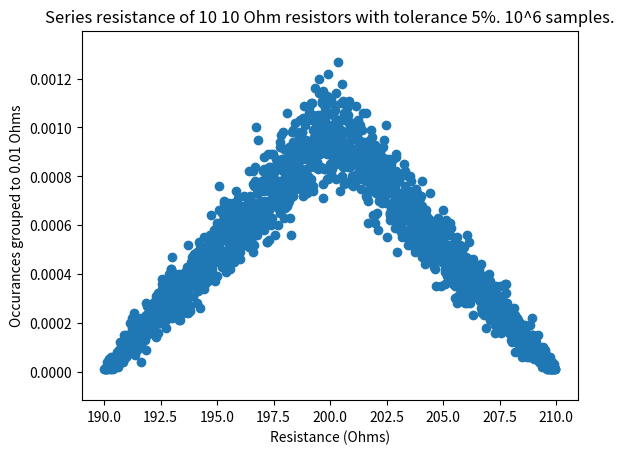

The script that saved this image:
import random
import matplotlib.pyplot as plt

"""
Generate the combined series resistance for n resistance with a value
resistance and a random tolerance.
"""
def n_series_resistors(n, resistance, tolerance):
    total = 0

    for i in range(0,n):
        actualR = resistance * ( 1 - tolerance * (random.random() * 2 - 1))
        
        total += actualR

    return total

"""
Generate the combined parralel resistance for n resistance with a value
resistance and a random tolerance.
"""
def n_parralel_resistors(n, resistance, tolerance):
    total = 0

    for i in range(0,n):
        actualR = resistance * ( 1 - tolerance * (random.random() * 2 - 1))
        
        total += (actualR)**(-1)

    return (total)**(-1)

"""
Create a nice graph to visually show the distributions of resistance due
to varying combinations.
"""
def create_graphics(number, resistance, tolerance):
    # Store many samples for the possible resistor space
    RT = []
    
    # Generate many samples from resistors of these values
    for i in range(0, 100000):
        RT.append(n_series_resistors(number, resistance, tolerance))
        
    # Place into buckets of 0.1 ohms to count occurances
    binned = {}
    
    for r in RT:
        binned.setdefault(round(r,2) , 0)
        binned[round(r,2)] += 1
        
    # normalise the occurance function
    vNormed = [float(i)/sum(binned.values()) for i in binned.values()]

    print(len(binned), len(vNormed))

    plt.title("Series resistance of 10 10 Ohm resistors with tolerance 5%. 10^6 samples.")
    plt.xlabel("Resistance (Ohms)")
    plt.ylabel("Occurances grouped to 0.01 Ohms")
    plt.scatter(binned.keys(), vNormed)
    plt.ylim([min(vNormed) - max(vNormed) * 0.1, max(vNormed) * 1.1])
    plt.show()





"""
Inputs to the program:
"""
R1 = 2
R2 = 100
tolerance = 0.05

create_graphics(R1, R2, tolerance)

